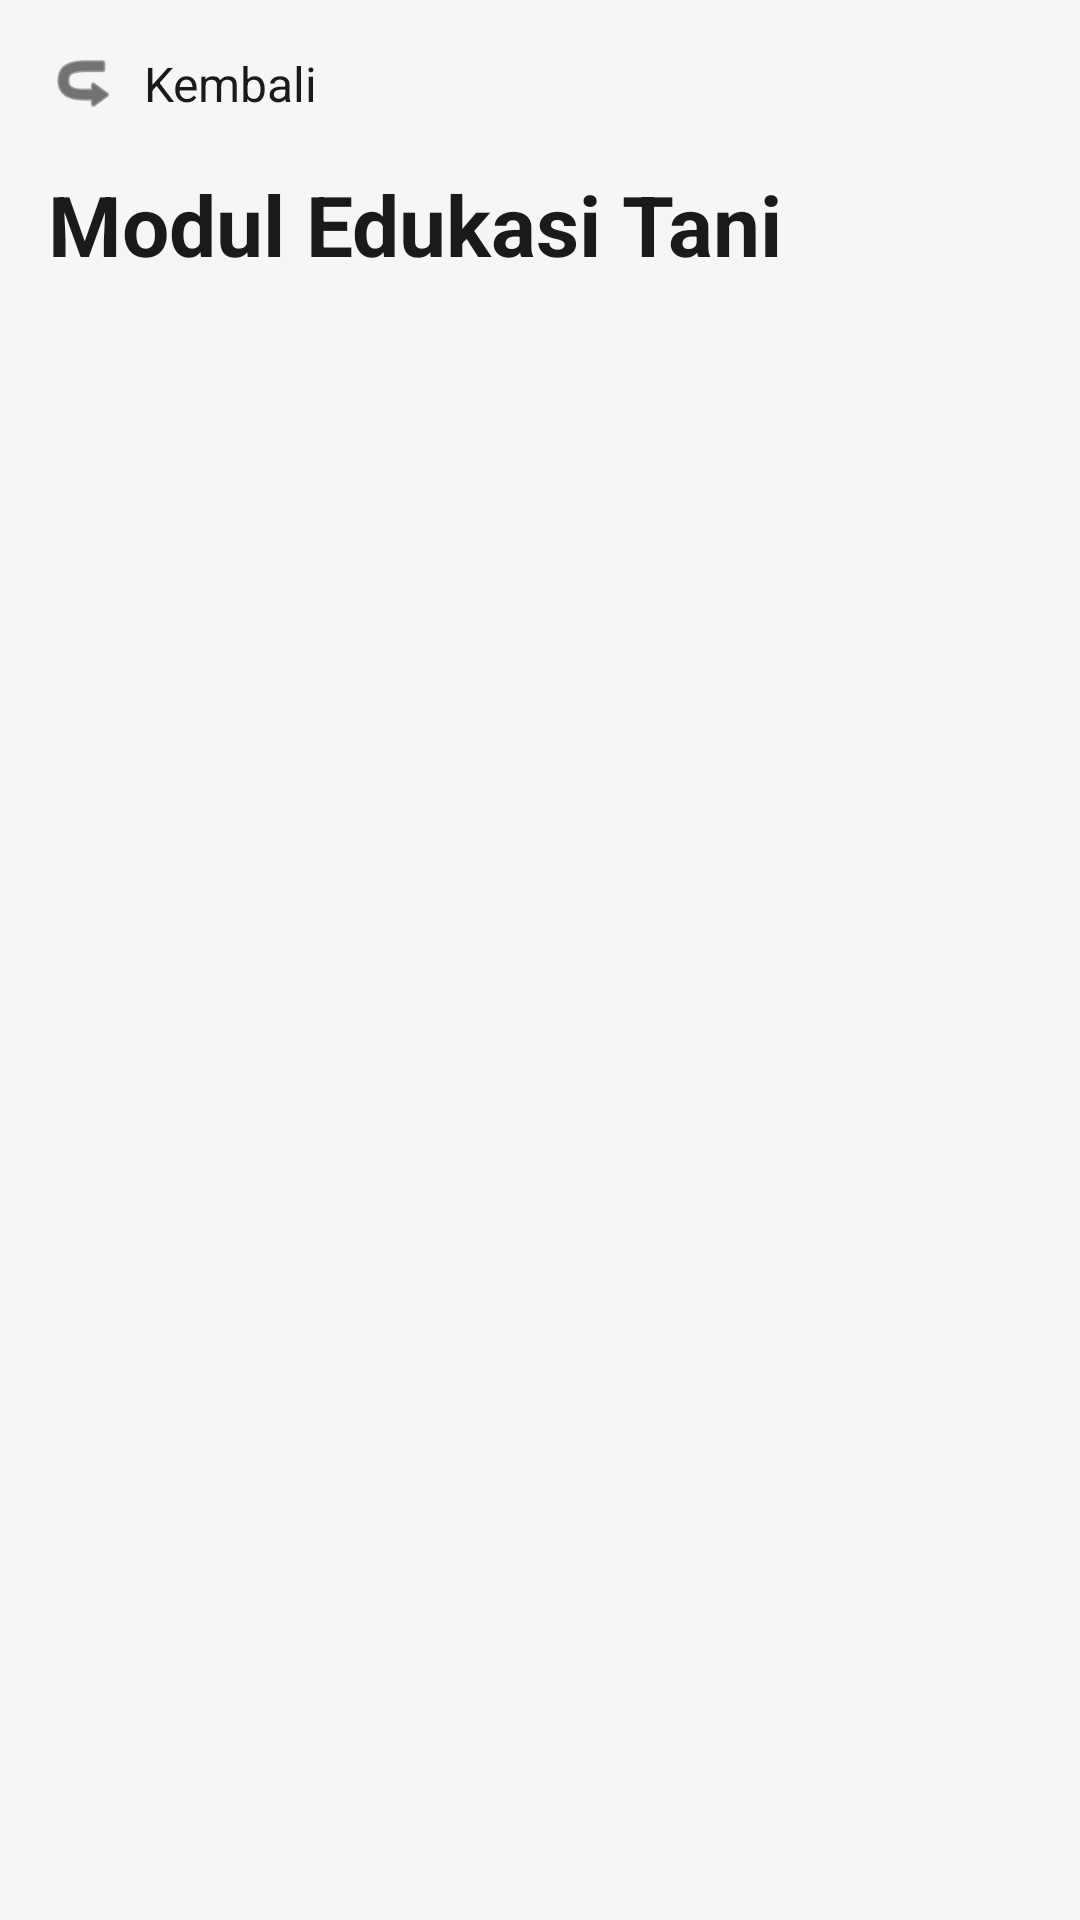

Layout XML and referenced resources for this Android screen:
<!-- AndroidManifest.xml: application theme Theme.AgroCare -->
<!-- res/layout/fragment_education_module.xml -->
<?xml version="1.0" encoding="utf-8"?>
<androidx.constraintlayout.widget.ConstraintLayout xmlns:android="http://schemas.android.com/apk/res/android"
    xmlns:app="http://schemas.android.com/apk/res-auto"
    xmlns:tools="http://schemas.android.com/tools"
    android:layout_width="match_parent"
    android:layout_height="match_parent"
    android:background="@color/background_light">

    <LinearLayout
        android:id="@+id/header"
        android:layout_width="match_parent"
        android:layout_height="wrap_content"
        android:orientation="vertical"
        android:padding="16dp"
        app:layout_constraintTop_toTopOf="parent">

        <LinearLayout
            android:id="@+id/btnBack"
            android:layout_width="wrap_content"
            android:layout_height="wrap_content"
            android:clickable="true"
            android:focusable="true"
            android:gravity="center_vertical"
            android:orientation="horizontal">

            <ImageView
                android:layout_width="24dp"
                android:layout_height="24dp"
                android:src="@android:drawable/ic_menu_revert"
                android:rotation="180"
                app:tint="@color/text_primary" />

            <TextView
                android:layout_width="wrap_content"
                android:layout_height="wrap_content"
                android:layout_marginStart="8dp"
                android:text="Kembali"
                android:textColor="@color/text_primary"
                android:textSize="16sp" />
        </LinearLayout>

        <TextView
            android:layout_width="wrap_content"
            android:layout_height="wrap_content"
            android:layout_marginTop="16dp"
            android:text="Modul Edukasi Tani"
            android:textColor="@color/text_primary"
            android:textSize="28sp"
            android:textStyle="bold" />
    </LinearLayout>

    <androidx.recyclerview.widget.RecyclerView
        android:id="@+id/rvEducationModules"
        android:layout_width="match_parent"
        android:layout_height="0dp"
        android:clipToPadding="false"
        android:paddingHorizontal="8dp"
        android:paddingBottom="16dp"
        app:layoutManager="androidx.recyclerview.widget.LinearLayoutManager"
        app:layout_constraintBottom_toBottomOf="parent"
        app:layout_constraintTop_toBottomOf="@id/header"
        tools:listitem="@layout/item_education_card" />

</androidx.constraintlayout.widget.ConstraintLayout>
<!-- res/layout/item_education_card.xml (included above) -->
<?xml version="1.0" encoding="utf-8"?>
<com.google.android.material.card.MaterialCardView xmlns:android="http://schemas.android.com/apk/res/android"
    xmlns:app="http://schemas.android.com/apk/res-auto"
    xmlns:tools="http://schemas.android.com/tools"
    android:layout_width="match_parent"
    android:layout_height="wrap_content"
    android:layout_margin="8dp"
    app:cardCornerRadius="12dp"
    app:cardElevation="4dp"
    app:strokeWidth="0dp">

    <LinearLayout
        android:layout_width="match_parent"
        android:layout_height="wrap_content"
        android:orientation="vertical">

        <FrameLayout
            android:layout_width="match_parent"
            android:layout_height="160dp">

            <ImageView
                android:id="@+id/ivModuleImage"
                android:layout_width="match_parent"
                android:layout_height="match_parent"
                android:scaleType="centerCrop"
                android:src="@android:drawable/ic_menu_gallery" />

            
            <ImageView
                android:layout_width="48dp"
                android:layout_height="48dp"
                android:layout_gravity="center"
                android:alpha="0.7"
                android:background="@android:drawable/presence_online"
                android:backgroundTint="@color/white"
                android:padding="12dp"
                android:src="@android:drawable/ic_media_play"
                app:tint="@color/primary_green" />

            
            <TextView
                android:id="@+id/tvCategory"
                android:layout_width="wrap_content"
                android:layout_height="wrap_content"
                android:layout_margin="12dp"
                android:background="#992E7D32"
                android:paddingHorizontal="12dp"
                android:paddingVertical="4dp"
                android:text="Pertanian Dasar"
                android:textColor="@color/white"
                android:textSize="12sp" />

            
            <View
                android:layout_width="32dp"
                android:layout_height="32dp"
                android:layout_gravity="end|top"
                android:layout_margin="12dp"
                android:background="@android:drawable/presence_online"
                android:backgroundTint="@color/white" />

            <ImageView
                android:id="@+id/ivBookmark"
                android:layout_width="18dp"
                android:layout_height="18dp"
                android:layout_gravity="end|top"
                android:layout_margin="19dp"
                android:src="@android:drawable/star_on"
                app:tint="@color/primary_green" />

        </FrameLayout>

        <LinearLayout
            android:layout_width="match_parent"
            android:layout_height="wrap_content"
            android:orientation="vertical"
            android:padding="16dp">

            <TextView
                android:id="@+id/tvTitle"
                android:layout_width="match_parent"
                android:layout_height="wrap_content"
                android:ellipsize="end"
                android:maxLines="2"
                android:text="Judul Modul Edukasi"
                android:textColor="@color/black"
                android:textSize="16sp"
                android:textStyle="bold" />

            <TextView
                android:id="@+id/tvDescription"
                android:layout_width="match_parent"
                android:layout_height="wrap_content"
                android:layout_marginTop="8dp"
                android:ellipsize="end"
                android:maxLines="3"
                android:text="Deskripsi singkat mengenai isi modul edukasi tani yang akan dipelajari oleh pengguna."
                android:textColor="@color/text_secondary"
                android:textSize="14sp" />

            <TextView
                android:layout_width="wrap_content"
                android:layout_height="wrap_content"
                android:layout_marginTop="16dp"
                android:text="Tonton / Baca Panduan ➔"
                android:textColor="@color/black"
                android:textSize="14sp"
                android:textStyle="bold" />
        </LinearLayout>
    </LinearLayout>
</com.google.android.material.card.MaterialCardView>
<!-- resources referenced by this layout -->
<resources>
  <color name="background_light">#F5F6F8</color>
  <color name="black">#FF000000</color>
  <color name="primary_green">#388E3C</color>
  <color name="text_primary">#1A1A1A</color>
  <color name="text_secondary">#757575</color>
  <color name="white">#FFFFFF</color>
  <style name="Theme.AgroCare" parent="Base.Theme.AgroCare" />
  <style name="Base.Theme.AgroCare" parent="Theme.Material3.DayNight.NoActionBar">
          
          <item name="colorPrimary">@color/primary_green</item>
          <item name="colorOnPrimary">@color/white</item>
          <item name="colorPrimaryContainer">@color/secondary_green</item>
          <item name="colorOnPrimaryContainer">@color/primary_dark_green</item>
  
          <item name="colorSecondary">@color/secondary_green</item>
          <item name="colorOnSecondary">@color/primary_dark_green</item>
  
          <item name="android:windowBackground">@color/background_light</item>
          <item name="android:statusBarColor">@color/primary_green</item>
      </style>
  <color name="secondary_green">#4CAF50</color>
  <color name="primary_dark_green">#2E7D32</color>
</resources>
